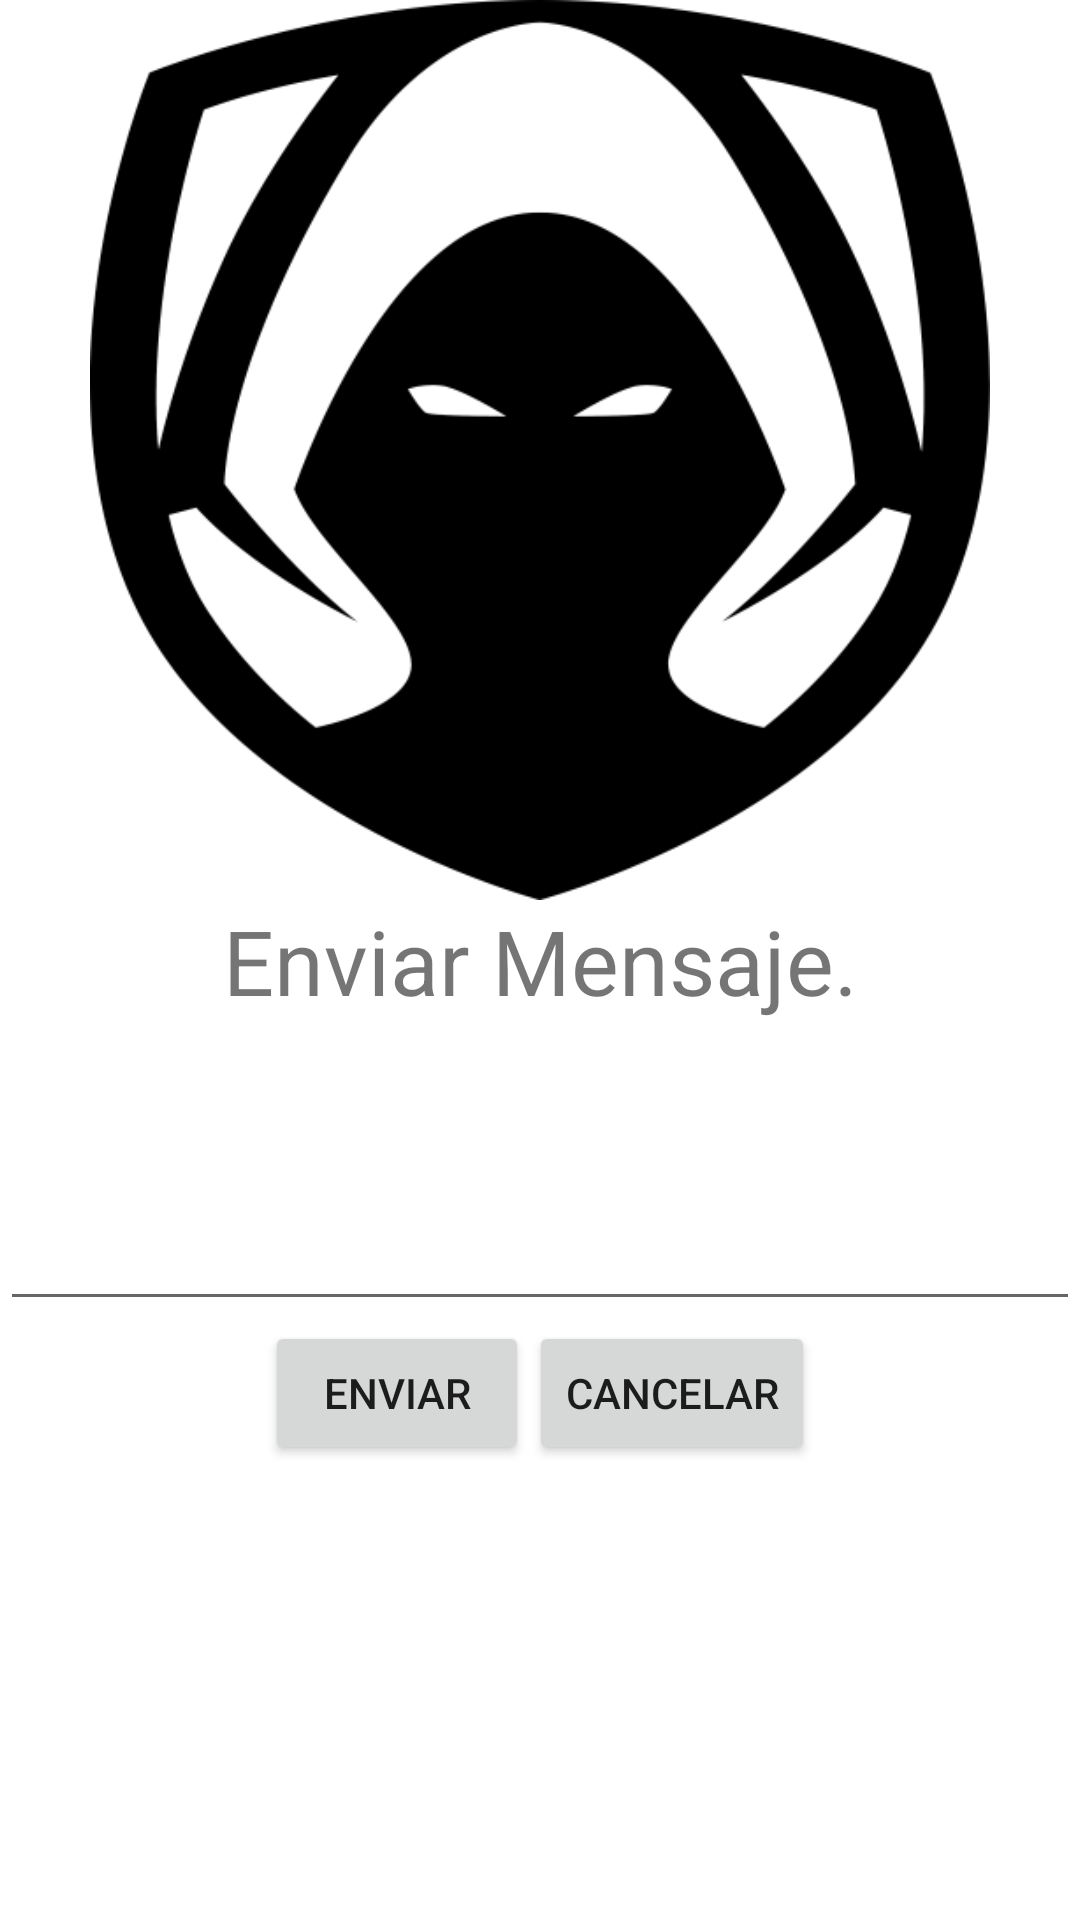

Layout XML and referenced resources for this Android screen:
<!-- AndroidManifest.xml: application theme Theme.UsoWidgetv4 -->
<!-- res/layout/activity_datos_widget.xml -->
<?xml version="1.0" encoding="utf-8"?>

<LinearLayout xmlns:android="http://schemas.android.com/apk/res/android"
    xmlns:app="http://schemas.android.com/apk/res-auto"
    xmlns:tools="http://schemas.android.com/tools"
    android:layout_width="match_parent"
    android:layout_height="match_parent"
    tools:context=".DatosWidget"
    android:orientation="vertical">

    <ImageView
        android:layout_width="match_parent"
        android:layout_height="300dp"
        android:layout_gravity="center_vertical"
        android:src="@drawable/miwidget"
        tools:srcCompat="@drawable/miwidget" />
    <LinearLayout
        android:layout_width="match_parent"
        android:layout_height="wrap_content"
        android:orientation="vertical">
        <TextView
            android:id="@+id/textView"
            android:layout_width="match_parent"
            android:layout_height="wrap_content"
            android:gravity="center_horizontal"
            android:textSize="30dp"
            android:text="Enviar Mensaje."/>
        <EditText
            android:id="@+id/txtEnviar"
            android:layout_width="match_parent"
            android:layout_height="100dp"
            android:gravity="center_horizontal"
            android:inputType="textPersonName" />
    </LinearLayout>
    <LinearLayout
        android:layout_width="match_parent"
        android:layout_height="wrap_content"
        android:gravity="center_horizontal">
        <Button
            android:id="@+id/btnAceptar"
            android:layout_width="wrap_content"
            android:layout_height="wrap_content"
            android:text="Enviar"/>
        <Button
            android:id="@+id/btnCancelar"
            android:layout_width="wrap_content"
            android:layout_height="wrap_content"
            android:text="Cancelar"/>

    </LinearLayout>


</LinearLayout>
<!-- resources referenced by this layout -->
<resources>
  <!-- drawable miwidget: png bitmap (drawable, 36057 bytes) -->
  <style name="Theme.UsoWidgetv4" parent="Theme.MaterialComponents.DayNight.DarkActionBar">
          
          <item name="colorPrimary">@color/purple_500</item>
          <item name="colorPrimaryVariant">@color/purple_700</item>
          <item name="colorOnPrimary">@color/white</item>
          
          <item name="colorSecondary">@color/teal_200</item>
          <item name="colorSecondaryVariant">@color/teal_700</item>
          <item name="colorOnSecondary">@color/black</item>
          
          <item name="android:statusBarColor">?attr/colorPrimaryVariant</item>
          
      </style>
  <!-- not gathered from this repository: default colours our renderer supplied (Android Studio template values) -->
  <color name="purple_500">#FF6200EE</color>
  <color name="purple_700">#FF3700B3</color>
  <color name="teal_200">#FF03DAC5</color>
  <color name="teal_700">#FF018786</color>
  <color name="black">#FF000000</color>
  <color name="white">#FFFFFFFF</color>
</resources>
